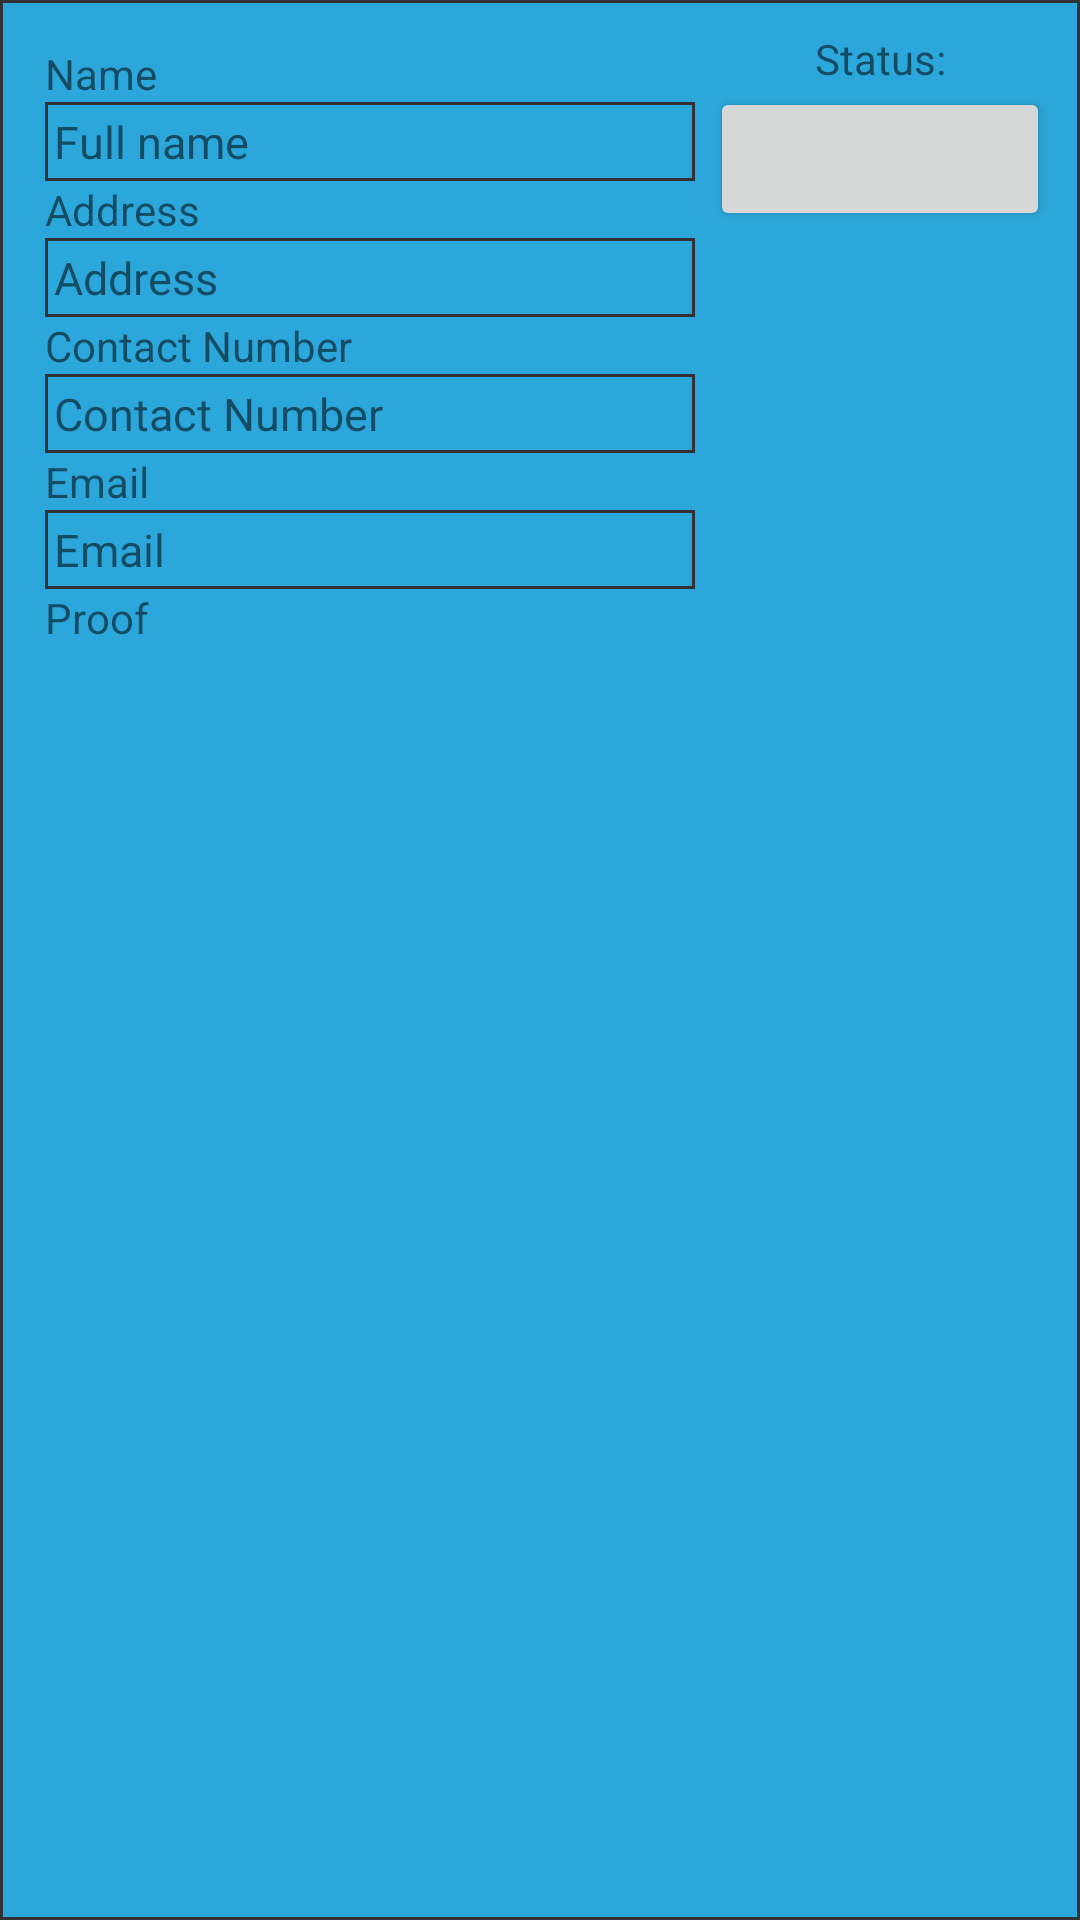

Android layout source for this screen:
<!-- AndroidManifest.xml: application theme Theme.IncidentReport -->
<!-- res/layout/user_account_layout.xml -->
<?xml version="1.0" encoding="utf-8"?>
<RelativeLayout xmlns:android="http://schemas.android.com/apk/res/android"
    android:layout_width="match_parent"
    android:background="@drawable/table_border"
    android:layout_marginBottom="10dp"
    android:padding="10dp"
    android:layout_height="wrap_content">
    <LinearLayout
        android:layout_width="match_parent"
        android:layout_height="wrap_content"
        android:orientation="horizontal">
        <LinearLayout
            android:layout_width="match_parent"
            android:layout_height="match_parent"
            android:layout_weight="1"
            android:orientation="vertical"
            android:padding="5dp">

            <TextView
                android:layout_width="match_parent"
                android:layout_height="wrap_content"
                android:text="Name" />

            <TextView
                android:id="@+id/userFullName"
                android:layout_width="match_parent"
                android:layout_height="wrap_content"
                android:background="@drawable/table_border"
                android:padding="3dp"
                android:text="Full name"
                android:textSize="15dp" />

            <TextView
                android:layout_width="match_parent"
                android:layout_height="wrap_content"
                android:text="Address" />

            <TextView
                android:id="@+id/userAddress"
                android:layout_width="match_parent"
                android:layout_height="wrap_content"
                android:background="@drawable/table_border"
                android:padding="3dp"
                android:text="Address"
                android:textSize="15dp" />

            <TextView
                android:layout_width="match_parent"
                android:layout_height="wrap_content"
                android:text="Contact Number" />

            <TextView
                android:id="@+id/userContactNumber"
                android:layout_width="match_parent"
                android:layout_height="wrap_content"
                android:background="@drawable/table_border"
                android:padding="3dp"
                android:text="Contact Number"
                android:textSize="15dp" />

            <TextView
                android:layout_width="match_parent"
                android:layout_height="wrap_content"
                android:text="Email" />

            <TextView
                android:id="@+id/userEmail"
                android:layout_width="match_parent"
                android:layout_height="wrap_content"
                android:background="@drawable/table_border"
                android:padding="3dp"
                android:text="Email"
                android:textSize="15dp" />
            <TextView
                android:layout_width="match_parent"
                android:layout_height="wrap_content"
                android:text="Proof" />

            <ImageView
                android:id="@+id/userID"
                android:layout_width="match_parent"
                android:layout_height="180dp"
                android:src="@mipmap/ic_launcher_round" />
        </LinearLayout>

        <RelativeLayout
            android:layout_width="match_parent"
            android:layout_height="match_parent"
            android:layout_weight="2">

            <TextView
                android:id="@+id/statusName"
                android:layout_width="match_parent"
                android:layout_height="wrap_content"
                android:text="Status:"
                android:textAlignment="center" />

            <Button
                android:id="@+id/statusAccountButton"
                android:layout_width="match_parent"
                android:layout_height="wrap_content"
                android:layout_below="@id/statusName"
                android:padding="3dp" />
        </RelativeLayout>
    </LinearLayout>
</RelativeLayout>
<!-- resources referenced by this layout -->
<resources>
  <!-- drawable table_border (drawable) -->
  <?xml version="1.0" encoding="utf-8"?>
  <selector xmlns:android="http://schemas.android.com/apk/res/android">
      <item>
          <shape>
              <stroke android:width="1dp"
                  android:color="#333333"
                  />
              <solid android:color="#2ca7db"/>
          </shape>
      </item>
  </selector>
  <style name="Theme.IncidentReport" parent="Theme.MaterialComponents.DayNight.DarkActionBar">
          
          <item name="colorPrimary">@color/purple_500</item>
          <item name="colorPrimaryVariant">@color/purple_700</item>
          <item name="colorOnPrimary">@color/white</item>
          
          <item name="colorSecondary">@color/teal_200</item>
          <item name="colorSecondaryVariant">@color/teal_700</item>
          <item name="colorOnSecondary">@color/black</item>
          
          <item name="android:statusBarColor" tools:targetApi="l">?attr/colorPrimaryVariant</item>
          
      </style>
  <!-- not gathered from this repository: default colours our renderer supplied (Android Studio template values) -->
  <color name="purple_500">#FF6200EE</color>
  <color name="purple_700">#FF3700B3</color>
  <color name="teal_200">#FF03DAC5</color>
  <color name="teal_700">#FF018786</color>
  <color name="black">#FF000000</color>
  <color name="white">#FFFFFFFF</color>
</resources>
